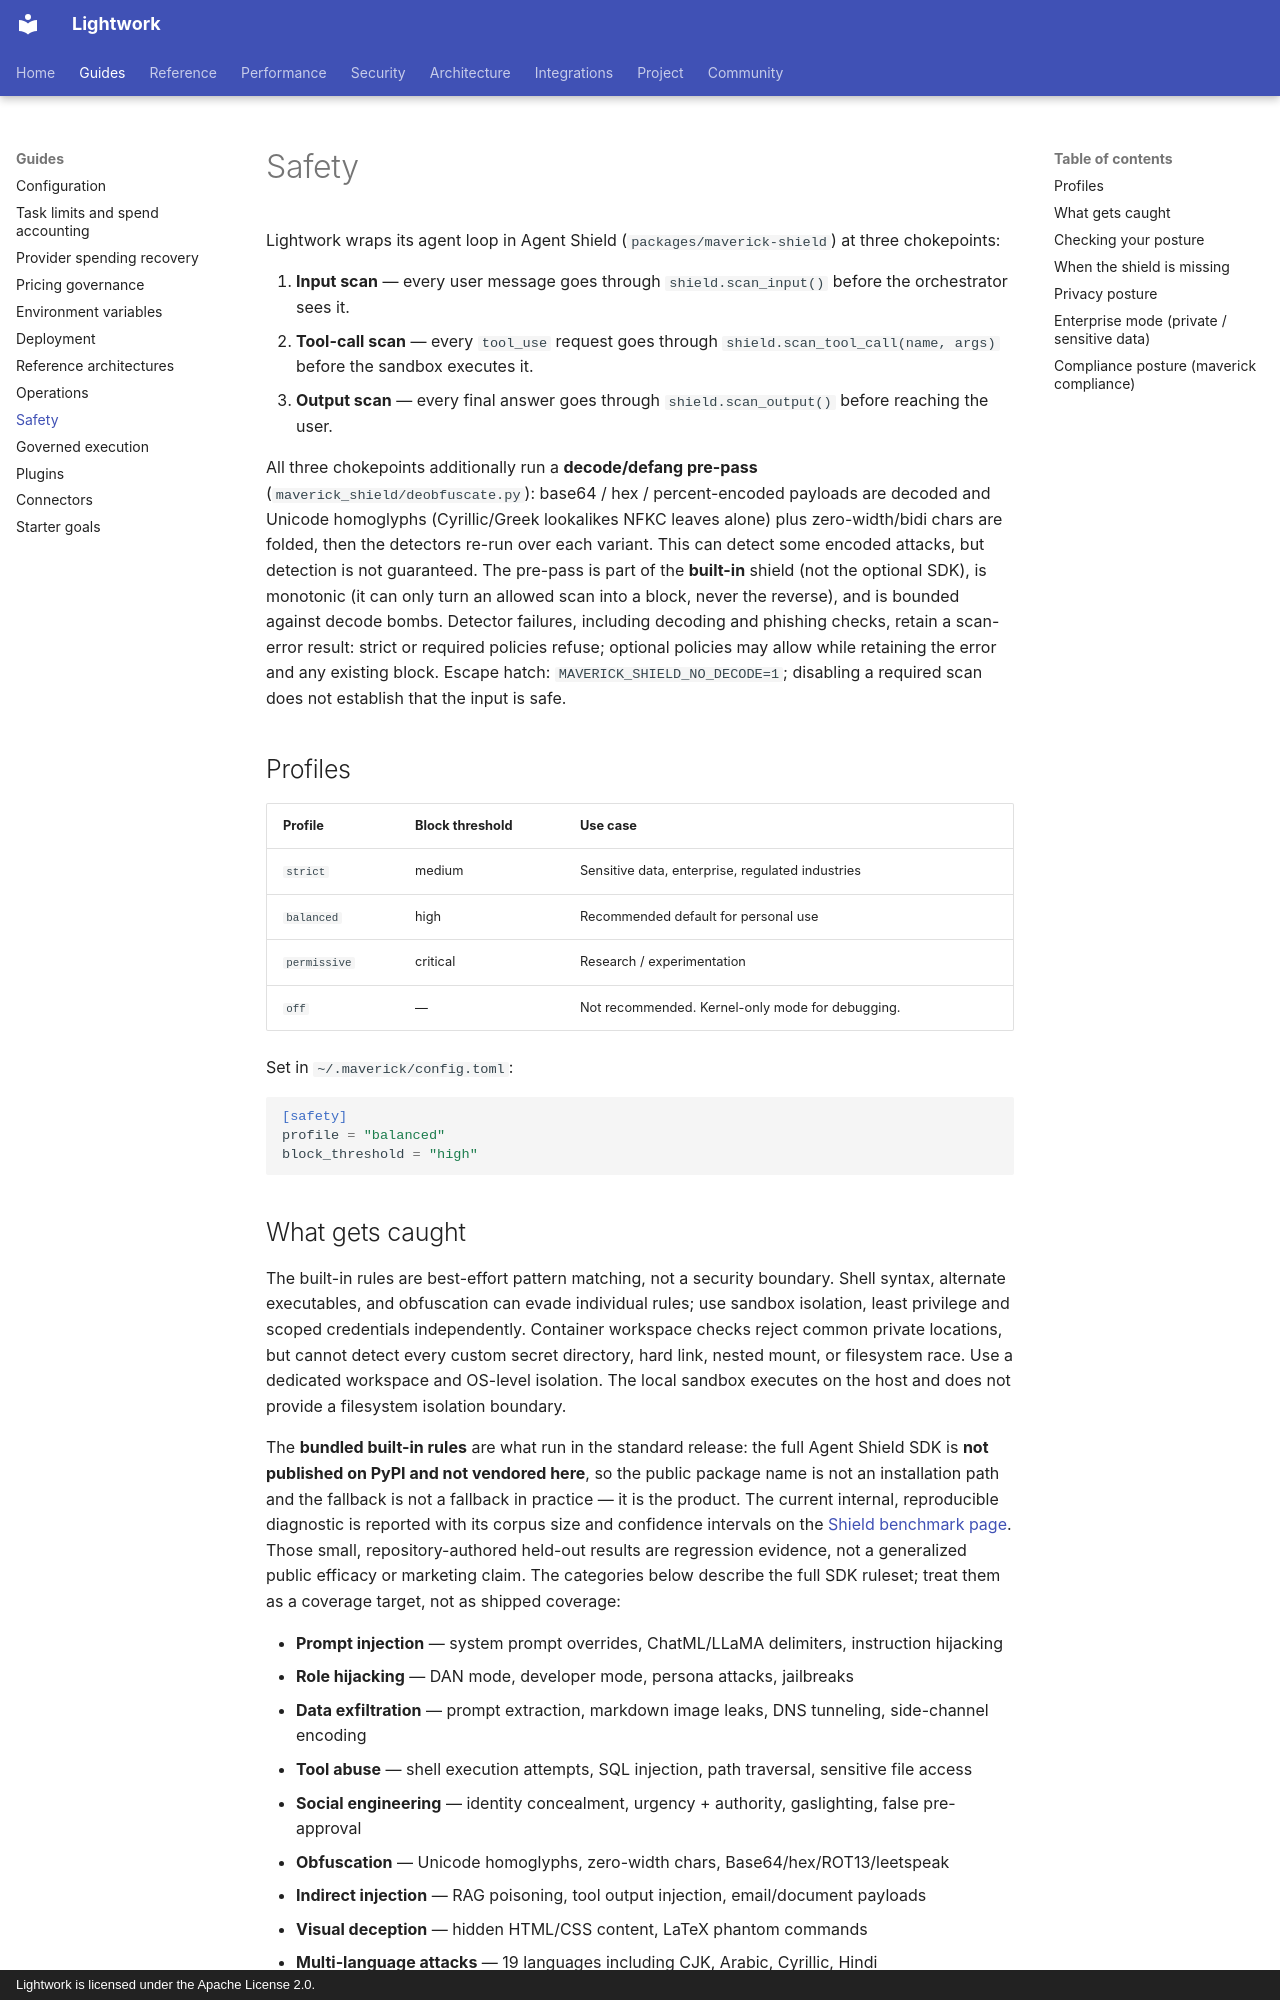

repository: Daybreak-AI-Labs/Lightwork · page: safety/index.html · generator: mkdocs · copyright: Lightwork is licensed under the Apache License 2.0.

# Safety

Lightwork wraps its agent loop in Agent Shield (`packages/maverick-shield`) at three chokepoints:

1. **Input scan** — every user message goes through `shield.scan_input()` before the orchestrator sees it.
2. **Tool-call scan** — every `tool_use` request goes through `shield.scan_tool_call(name, args)` before the sandbox executes it.
3. **Output scan** — every final answer goes through `shield.scan_output()` before reaching the user.

All three chokepoints additionally run a **decode/defang pre-pass** (`maverick_shield/deobfuscate.py`): base64 / hex / percent-encoded payloads are decoded and Unicode homoglyphs (Cyrillic/Greek lookalikes NFKC leaves alone) plus zero-width/bidi chars are folded, then the detectors re-run over each variant. This can detect some encoded attacks, but detection is not guaranteed. The pre-pass is part of the **built-in** shield (not the optional SDK), is monotonic (it can only turn an allowed scan into a block, never the reverse), and is bounded against decode bombs. Detector failures, including decoding and phishing checks, retain a scan-error result: strict or required policies refuse; optional policies may allow while retaining the error and any existing block. Escape hatch: `MAVERICK_SHIELD_NO_DECODE=1`; disabling a required scan does not establish that the input is safe.

## Profiles

| Profile | Block threshold | Use case |
|---|---|---|
| `strict` | medium | Sensitive data, enterprise, regulated industries |
| `balanced` | high | Recommended default for personal use |
| `permissive` | critical | Research / experimentation |
| `off` | — | Not recommended. Kernel-only mode for debugging. |

Set in `~/.maverick/config.toml`:

```toml
[safety]
profile = "balanced"
block_threshold = "high"
```
